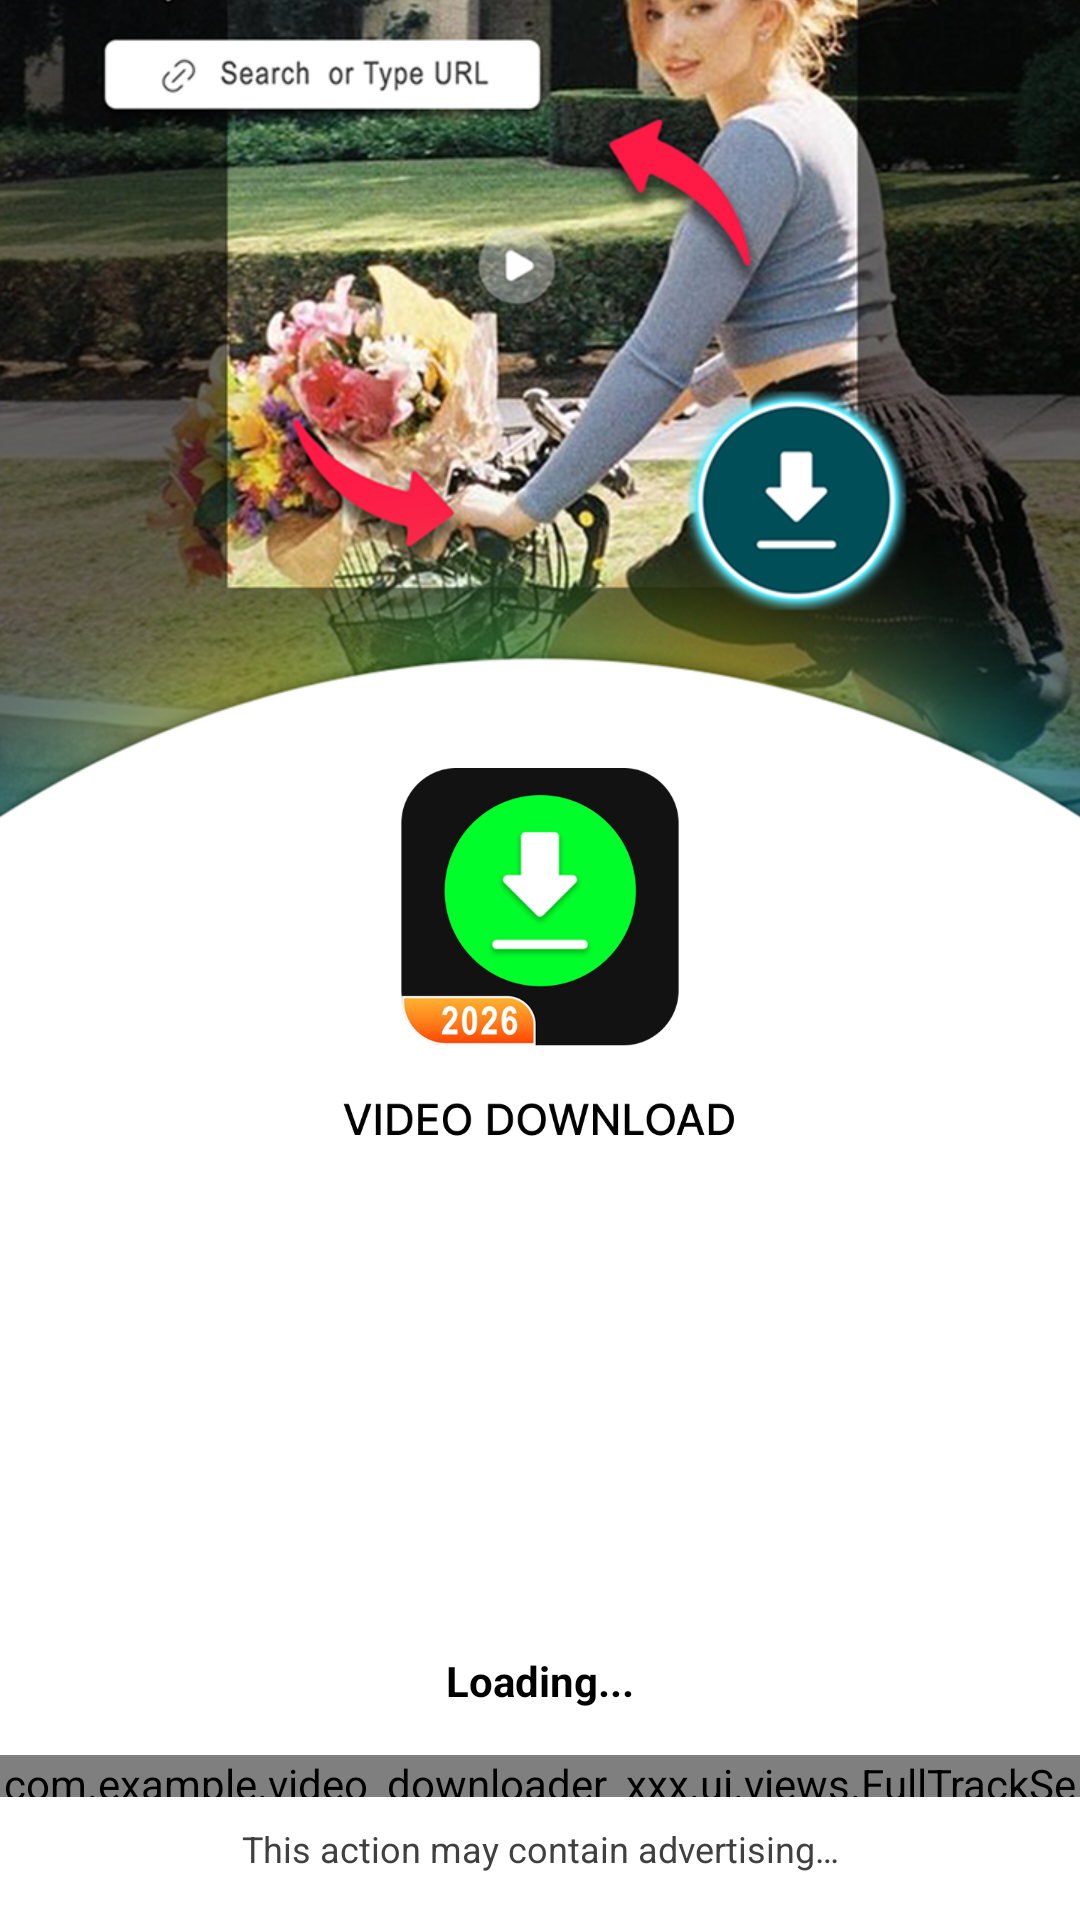

The Android layout XML behind this screen, and the referenced resources:
<!-- AndroidManifest.xml: application theme Theme.Video_downloader_xxx -->
<!-- res/layout/activity_splash.xml -->
<?xml version="1.0" encoding="utf-8"?>
<FrameLayout xmlns:android="http://schemas.android.com/apk/res/android"
    xmlns:app="http://schemas.android.com/apk/res-auto"
    android:layout_width="match_parent"
    android:layout_height="match_parent"
    android:background="@color/powder_blue">

    <androidx.appcompat.widget.AppCompatImageView
        android:layout_width="match_parent"
        android:layout_height="match_parent"
        android:scaleType="centerCrop"
        app:srcCompat="@drawable/img_splash" />

    <androidx.constraintlayout.widget.ConstraintLayout
        android:layout_width="match_parent"
        android:layout_height="match_parent">

        <androidx.constraintlayout.widget.Guideline
            android:id="@+id/guideline1"
            android:layout_width="wrap_content"
            android:layout_height="wrap_content"
            android:orientation="horizontal"
            app:layout_constraintGuide_percent="0.95" />

        <androidx.constraintlayout.widget.Guideline
            android:id="@+id/guideline2"
            android:layout_width="wrap_content"
            android:layout_height="wrap_content"
            android:orientation="horizontal"
            app:layout_constraintGuide_percent="0.9" />

        <androidx.constraintlayout.widget.Guideline
            android:id="@+id/guideline3"
            android:layout_width="wrap_content"
            android:layout_height="wrap_content"
            android:orientation="horizontal"
            app:layout_constraintGuide_percent="0.85" />

        <androidx.constraintlayout.widget.Guideline
            android:id="@+id/guideline4"
            android:layout_width="wrap_content"
            android:layout_height="wrap_content"
            android:orientation="horizontal"
            app:layout_constraintGuide_percent="0.6" />

        <androidx.appcompat.widget.AppCompatImageView
            android:id="@+id/imgSplash"
            android:layout_width="0dp"
            android:layout_height="0dp"
            android:adjustViewBounds="true"
            app:layout_constraintBottom_toTopOf="@id/guideline4"
            app:layout_constraintDimensionRatio="132:128"
            app:layout_constraintEnd_toEndOf="parent"
            app:layout_constraintStart_toStartOf="parent"
            app:layout_constraintWidth_max="360dp"
            app:layout_constraintWidth_percent="0.367"
            app:srcCompat="@drawable/bg_splash" />

        <androidx.appcompat.widget.AppCompatTextView
            android:id="@+id/tvLoading"
            android:layout_width="match_parent"
            android:layout_height="wrap_content"
            android:gravity="center"
            android:text="Loading..."
            android:textColor="@color/black"
            android:textSize="14sp"
            android:textStyle="bold"
            app:layout_constraintBottom_toTopOf="@id/guideline2"
            app:layout_constraintEnd_toEndOf="parent"
            app:layout_constraintStart_toStartOf="parent"
            app:layout_constraintTop_toBottomOf="@id/guideline3"
            app:layout_constraintVertical_bias="0.5" />

        <com.example.video_downloader_xxx.ui.views.FullTrackSeekBar
            android:id="@+id/customProgressBar"
            android:layout_width="0dp"
            android:layout_height="0dp"
            android:max="100"
            android:progress="40"
            android:progressDrawable="@drawable/splash_progress_bar"
            app:layout_constraintBottom_toTopOf="@id/guideline1"
            app:layout_constraintDimensionRatio="252:10"
            app:layout_constraintEnd_toEndOf="parent"
            app:layout_constraintStart_toStartOf="parent"
            app:layout_constraintTop_toBottomOf="@id/guideline2"
            app:layout_constraintVertical_bias="0.5"
            app:layout_constraintWidth_max="360dp" />

        <androidx.appcompat.widget.AppCompatTextView
            android:id="@+id/tvAds"
            android:layout_width="match_parent"
            android:layout_height="wrap_content"
            android:gravity="center"
            android:text="This action may contain advertising…"
            android:textColor="@color/gray_medium_3"
            android:textSize="12sp"
            app:layout_constraintBottom_toBottomOf="parent"
            app:layout_constraintEnd_toEndOf="parent"
            app:layout_constraintStart_toStartOf="parent"
            app:layout_constraintTop_toBottomOf="@id/guideline1"
            app:layout_constraintVertical_bias="0" />

    </androidx.constraintlayout.widget.ConstraintLayout>

</FrameLayout>
<!-- resources referenced by this layout -->
<resources>
  <color name="black">#FF000000</color>
  <color name="gray_medium_3">#404040</color>
  <color name="powder_blue">#EEF6F9</color>
  <!-- drawable bg_splash: png bitmap (drawable, 43464 bytes) -->
  <!-- drawable img_splash: png bitmap (drawable, 746039 bytes) -->
  <!-- drawable splash_progress_bar (drawable) -->
  <?xml version="1.0" encoding="utf-8"?>
  <layer-list xmlns:android="http://schemas.android.com/apk/res/android">
      <item android:id="@+id/background">
          <shape android:shape="rectangle">
              <solid android:color="@color/gray_light"/>
              <size android:height="18dp" />
              <corners android:radius="40dp"/>
          </shape>
      </item>
      <item android:id="@+id/progress">
          <clip>
              <shape android:shape="rectangle">
                  <solid android:color="@color/bright_green"/>
                  <size android:height="18dp" />
                  <corners android:radius="40dp"/>
              </shape>
          </clip>
      </item>
  </layer-list>
  <style name="Theme.Video_downloader_xxx" parent="Base.Theme.Video_downloader_xxx" />
  <color name="gray_light">#D9D9D9</color>
  <color name="bright_green">#01DF05</color>
  <style name="Base.Theme.Video_downloader_xxx" parent="Theme.Material3.DayNight.NoActionBar">
          
          
      </style>
</resources>
